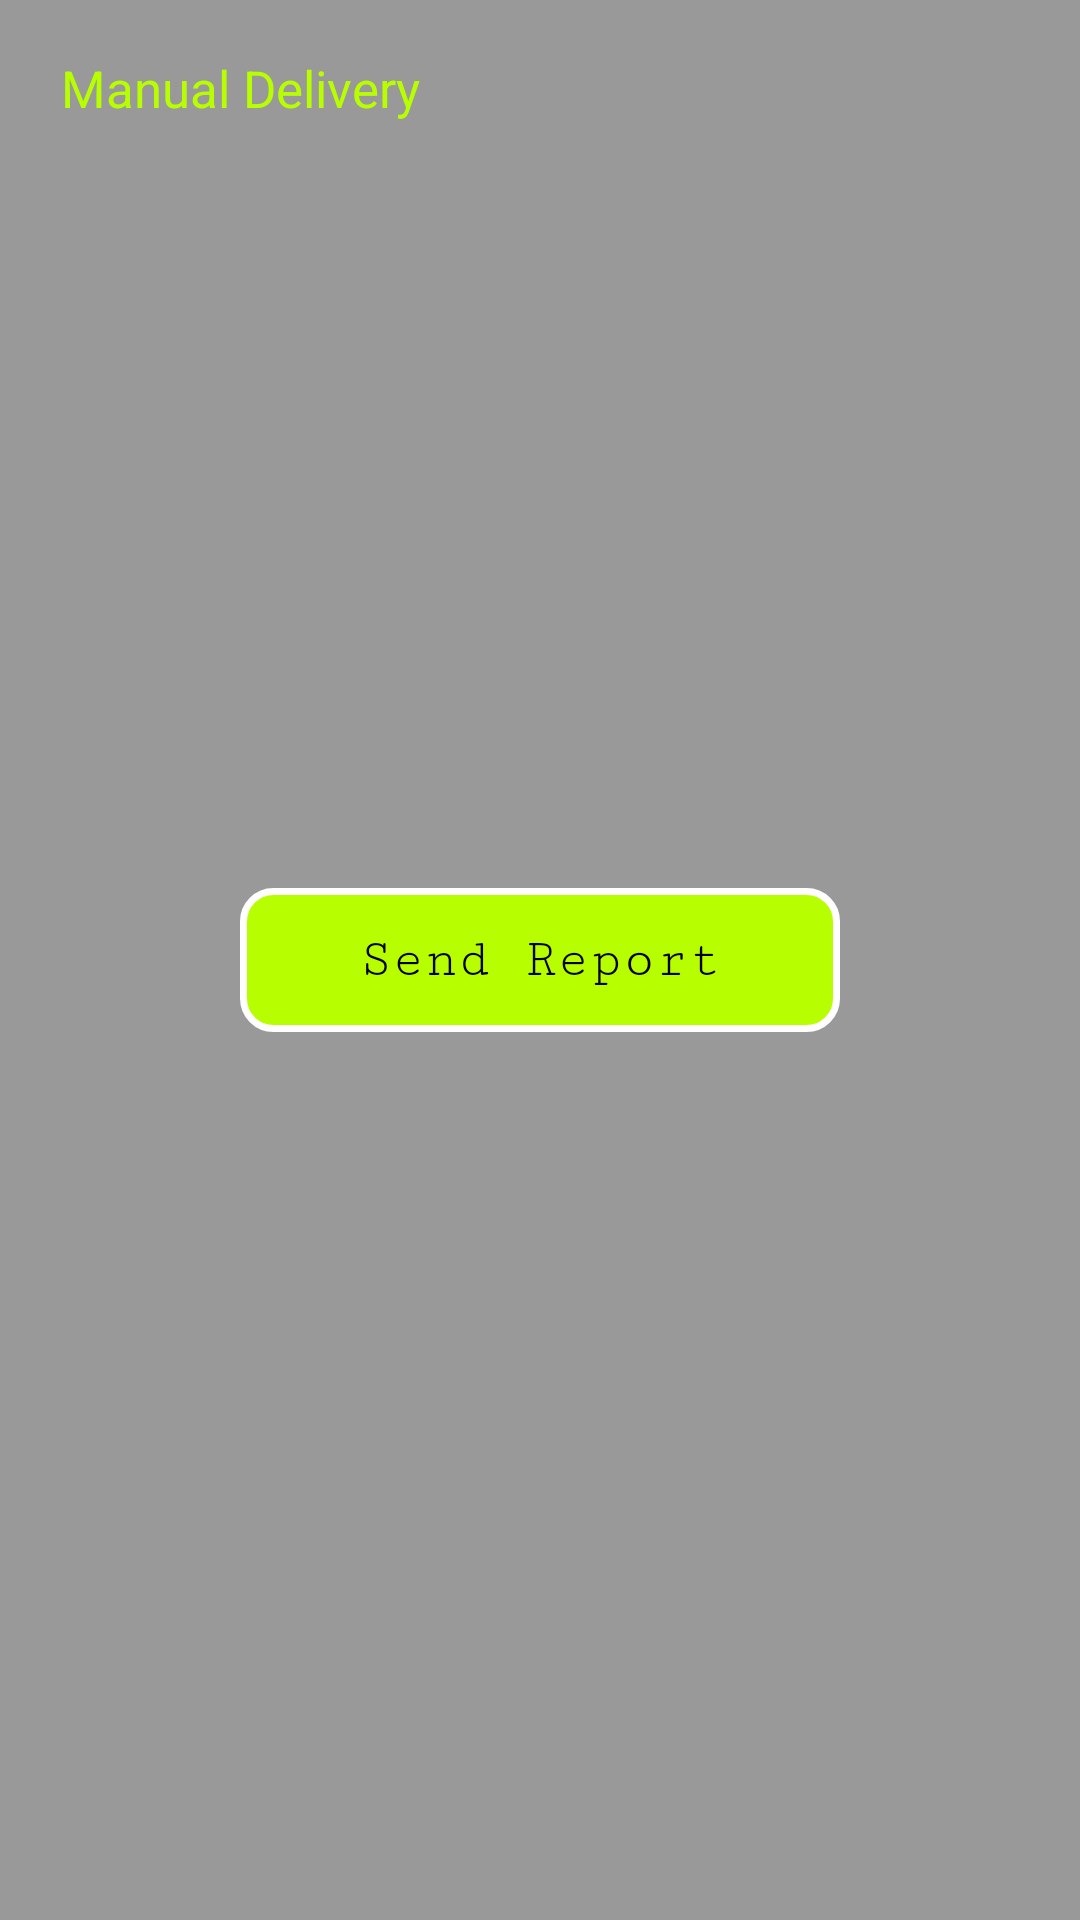

Here is an Android app screen rendered from its layout file. Give the layout XML and the strings, colors and styles it references.
<!-- AndroidManifest.xml: application theme AppTheme -->
<!-- res/layout/fragment_reports_manual.xml -->
<?xml version="1.0" encoding="utf-8"?>
<RelativeLayout  xmlns:android="http://schemas.android.com/apk/res/android"
    android:id = "@+id/reportManualLayout"
    android:layout_width="fill_parent"
    android:layout_height="fill_parent"
    android:background = "@color/darkGreyForBackgrounds">

    <TextView
        android:id="@+id/textView1"
        android:layout_width="wrap_content"
        android:layout_height="wrap_content"
        android:layout_alignParentLeft="true"
        android:layout_alignParentTop="true"
        android:layout_marginLeft="@dimen/left_margin"
        android:layout_marginTop="@dimen/top_margin"
        android:gravity="center"
        android:text="@string/manualDelivery"
        android:textColor="@color/lightGreenForLabels"
        android:textSize="@dimen/sub_heading_text_size" />

    <Button
        android:id="@+id/sendReportButton"
        android:layout_width="200dp"
        android:layout_height="wrap_content"
        android:layout_centerHorizontal="true"
        android:layout_centerVertical="true"
        android:background="@drawable/button_style"
        android:enabled="true"
        android:fontFamily="courier new"
        android:text="@string/sendReportText"
        android:textColor="@color/blackColor" />

</RelativeLayout >
<!-- resources referenced by this layout -->
<resources>
  <color name="blackColor">#000000</color>
  <color name="darkGreyForBackgrounds">#999999</color>
  <color name="lightGreenForLabels">#b7ff00</color>
  <dimen name="left_margin">20dp</dimen>
  <dimen name="sub_heading_text_size">17sp</dimen>
  <dimen name="top_margin">18dp</dimen>
  <!-- drawable button_style (drawable) -->
  <?xml version="1.0" encoding="utf-8"?>
  <shape 
      xmlns:android="http://schemas.android.com/apk/res/android"
      android:shape="rectangle" android:padding="10dp">
      
      <solid 
          android:color="#b7ff00"/> 
      
      <corners
          android:bottomRightRadius="10dp"
          android:bottomLeftRadius="10dp"
          android:topLeftRadius="10dp"
          android:topRightRadius="10dp"/>
        
      <stroke 
          android:width="7px" android:color="#FFFFFF" />
      
  </shape>
  <string name="manualDelivery">Manual Delivery</string>
  <string name="sendReportText">Send Report</string>
  <style name="AppTheme" parent="AppBaseTheme">
          
      </style>
  <style name="AppBaseTheme" parent="android:Theme.Holo.Light.DarkActionBar">	
  	 
  	 </style>
</resources>
